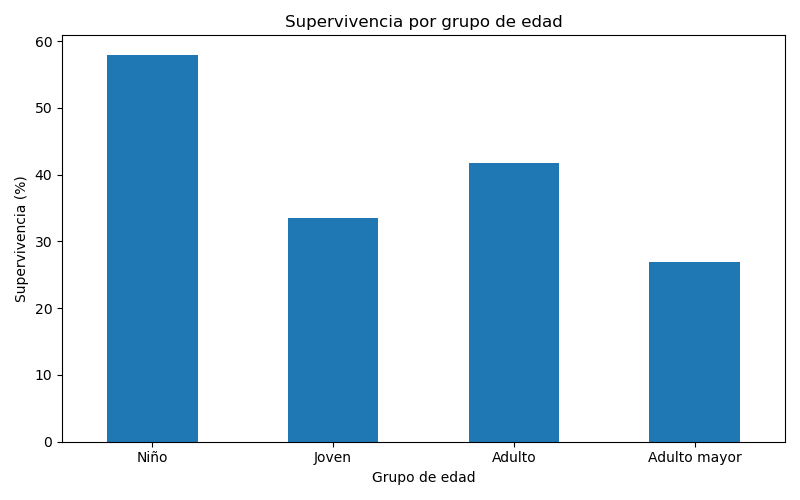

Data behind this chart, as committed beside it:
AgeGroup, Survived
Adulto, 41.69
Adulto mayor, 26.92
Joven, 33.55
Niño, 57.97
